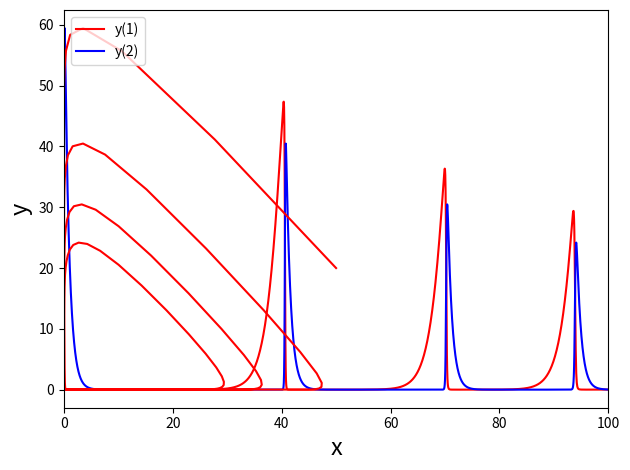

The matplotlib source for this figure:
import matplotlib.pyplot as plt
import numpy as np


def feval(funcName, *args):
    return eval(funcName)(*args)


def RK4thOrder(func, yinit, x_range, h):
    m = len(yinit)
    n = int((x_range[-1] - x_range[0]) / h)
    
    x = x_range[0]
    y = yinit
    
    # Containers for solutions
    xsol = np.empty(0)
    xsol = np.append(xsol, x)

    ysol = np.empty(0)
    ysol = np.append(ysol, y)

    for i in range(n):
        k1 = feval(func, x, y)

        yp2 = y + k1 * (h / 2)

        k2 = feval(func, x + h / 2, yp2)

        yp3 = y + k2 * (h / 2)

        k3 = feval(func, x + h / 2, yp3)

        yp4 = y + k3 * h

        k4 = feval(func, x + h, yp4)

        for j in range(m):
            y[j] = y[j] + (h / 6) * (k1[j] + 2 * k2[j] + 2 * k3[j] + k4[j])

        x = x + h
        xsol = np.append(xsol, x)

        for r in range(len(y)):
            ysol = np.append(ysol, y[r])  

    return [xsol, ysol]

#########################       INPUT GOES HERE

def myFunc(x, y):
    dy = np.zeros((len(y)))

    n = y[0]
    p = y[1]
    

    dy[0] = 0.6*n*(1-n/100.0)-0.4*n*p
    dy[1] = -1.2*p+0.4*n*p
    return dy


h = 0.05
t0 = 0.0
tn = 100.0

y01 = 50.0
y02 = 20.0

##########################       \INPUT GOES HERE


x = np.array([t0, tn])
yinit = np.array([y01, y02])

[ts, ys] = RK4thOrder('myFunc', yinit, x, h)

node = len(yinit)
ys1 = ys[0::node]
ys2 = ys[1::node]

##########################       PRINT RESULT

for i in range(len(ts)):
    print("t = ", ts[i])
    print("y1 = ", ys1[i], ";   y2 = ", ys2[i])

##########################       \PRINT RESULT


##########################       Plot y1, y2 with respect to t

plt.plot(ts, ys1, 'r')
plt.plot(ts, ys2, 'b')
plt.xlim(x[0], x[1])
plt.legend(["y(1)", "y(2)"], loc=2)
plt.xlabel('t', fontsize=17)
plt.ylabel('y', fontsize=17)
plt.tight_layout()
plt.show()

##########################       \Plot y1, y2 with respect to t

##########################       plot y1 - y2 as x - y

plt.plot(ys1, ys2, 'r')
plt.xlabel('x', fontsize=17)
plt.ylabel('y', fontsize=17)
plt.show()

##########################       \plot y1 - y2


# Uncomment the following to print the figure:
#plt.savefig('Fig_ex7_RK4th.png', dpi=600)

